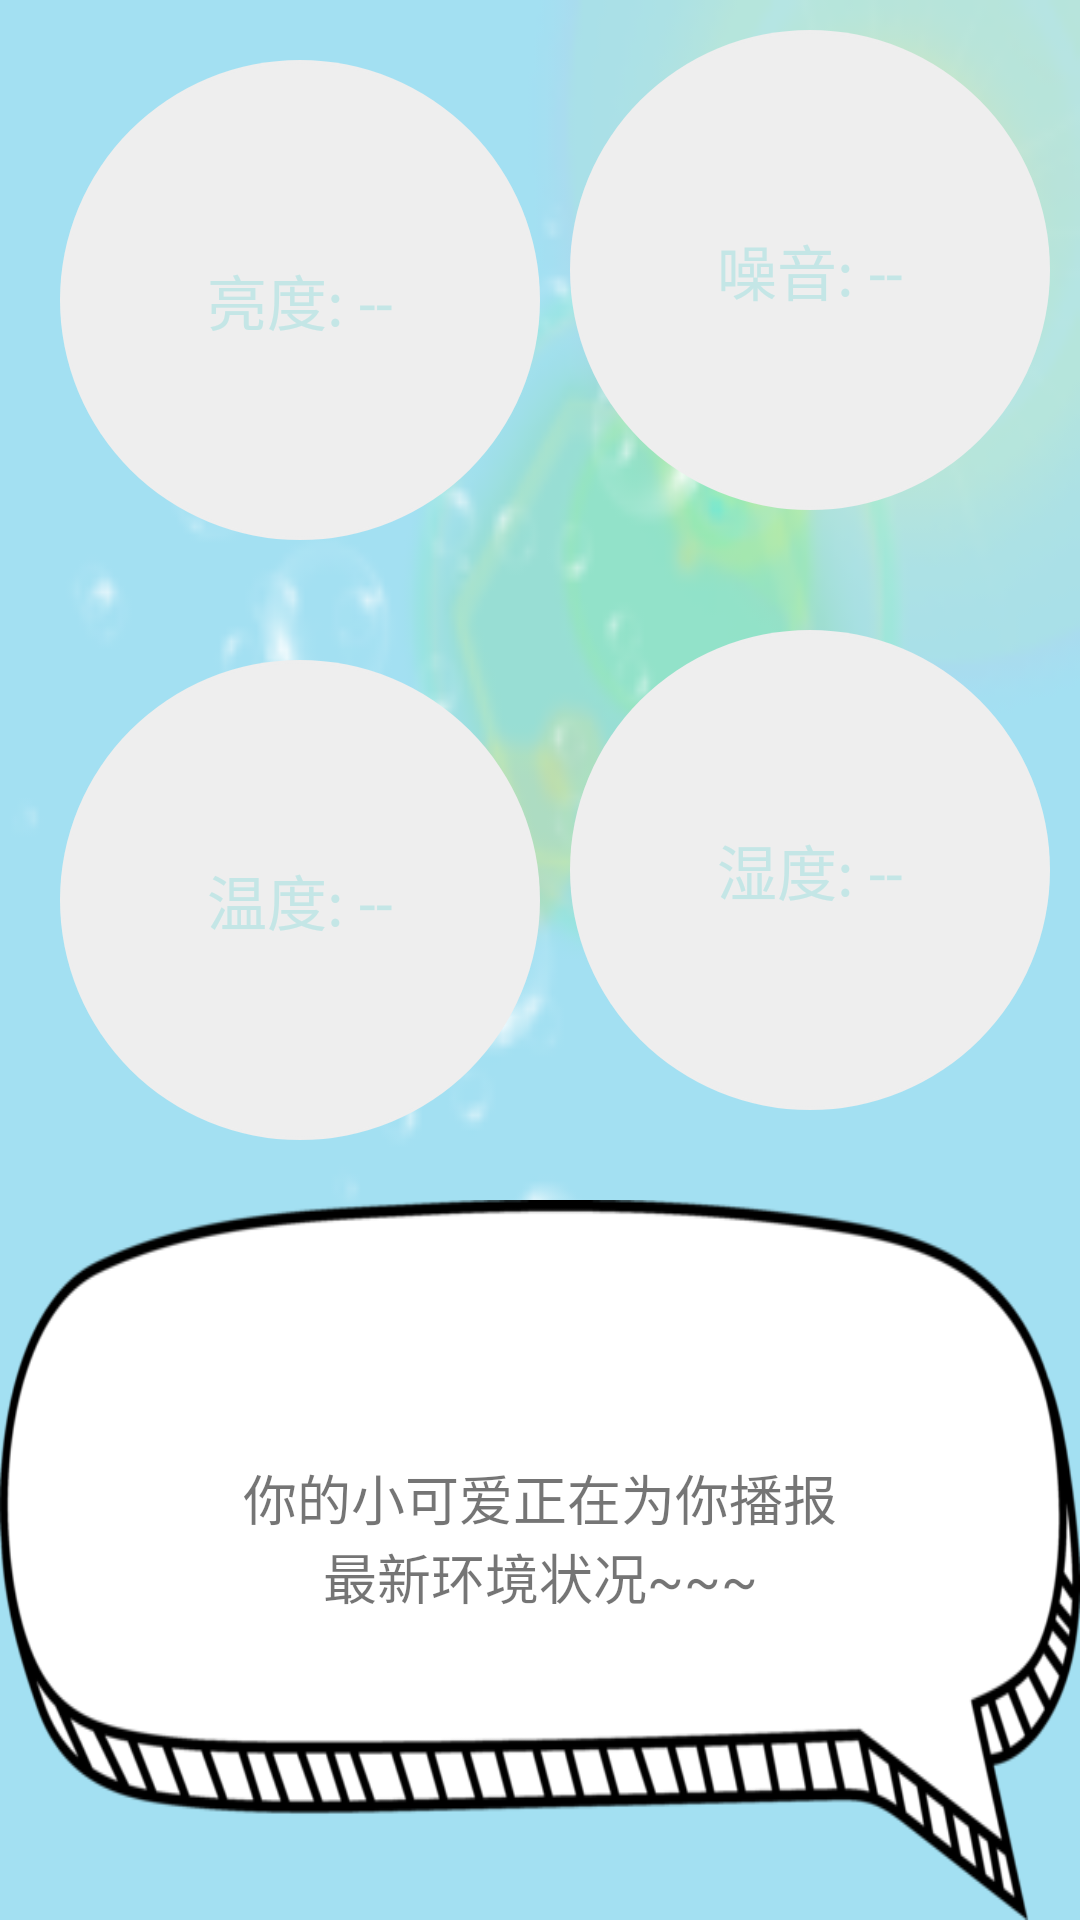

Android layout source for this screen:
<!-- AndroidManifest.xml: application theme AppTheme -->
<!-- res/layout/current_info_pop.xml -->
<?xml version="1.0" encoding="utf-8"?>
<LinearLayout
    xmlns:android="http://schemas.android.com/apk/res/android"
    android:layout_width="match_parent"
    android:layout_height="match_parent"
    android:background="@drawable/current_info_bg"
    android:orientation="vertical">

    <RelativeLayout
        android:layout_width="match_parent"
        android:layout_height="wrap_content">

        <TextView
            android:id="@+id/tv_current_info_brightness"
            android:layout_width="160dp"
            android:layout_height="160dp"
            android:background="@drawable/btn_circle"
            android:gravity="center"
            android:text="亮度: --"
            android:textSize="20sp"
            android:textColor="@color/colorPrimaryDark"
            android:layout_margin="20dp" />

        <TextView
            android:id="@+id/tv_current_info_noise"
            android:layout_width="160dp"
            android:layout_height="160dp"
            android:background="@drawable/btn_circle"
            android:gravity="center"
            android:text="噪音: --"
            android:textSize="20sp"
            android:textColor="@color/colorPrimaryDark"
            android:layout_margin="10dp"
            android:layout_alignParentRight="true"
            android:layout_alignBottom="@id/tv_current_info_brightness"/>

    </RelativeLayout>

    <RelativeLayout
        android:layout_width="match_parent"
        android:layout_height="wrap_content">

        <TextView
            android:id="@+id/tv_current_info_temperature"
            android:layout_width="160dp"
            android:layout_height="160dp"
            android:background="@drawable/btn_circle"
            android:gravity="center"
            android:text="温度: --"
            android:textSize="20sp"
            android:textColor="@color/colorPrimaryDark"
            android:layout_margin="20dp" />

        <TextView
            android:id="@+id/tv_current_info_humidity"
            android:layout_width="160dp"
            android:layout_height="160dp"
            android:background="@drawable/btn_circle"
            android:gravity="center"
            android:text="湿度: --"
            android:textSize="20sp"
            android:textColor="@color/colorPrimaryDark"
            android:layout_margin="10dp"
            android:layout_alignParentRight="true"
            android:layout_alignBottom="@id/tv_current_info_temperature"/>

    </RelativeLayout>

    <LinearLayout
        android:layout_width="match_parent"
        android:layout_height="wrap_content"
        android:gravity="center"
        android:background="@drawable/current_info_paopao"
        android:orientation="vertical">

        <TextView
            android:layout_width="match_parent"
            android:layout_height="wrap_content"
            android:gravity="center"
            android:text="你的小可爱正在为你播报"
            android:textSize="18sp" />
        <TextView
            android:layout_width="match_parent"
            android:layout_height="wrap_content"
            android:gravity="center"
            android:text="最新环境状况~~~"
            android:textSize="18sp"
            android:layout_marginBottom="15dp"/>

    </LinearLayout>

</LinearLayout>
<!-- resources referenced by this layout -->
<resources>
  <color name="colorPrimaryDark">#C4E6E6</color>
  <!-- drawable btn_circle (drawable) -->
  <layer-list xmlns:android="http://schemas.android.com/apk/res/android">
      <item>
          <shape android:shape="oval">
              //边框角度
              <corners android:radius="10dip"/>
              //外边框颜色
              <solid android:color="@color/colorGrey"/>
          </shape>
      </item>
      //离边框的厚度
      <item android:bottom="1dp" android:left="1dp" android:right="1dp" android:top="1dp">
          <shape android:shape="oval">
              //边框角度
              <corners android:radius="10dip"/>
              //外边框颜色，这个为内部颜色
              <solid android:color="@color/colorGrey" />
          </shape>
      </item>
  
  </layer-list>
  <!-- drawable current_info_bg: png bitmap (drawable, 20504 bytes) -->
  <!-- drawable current_info_paopao: png bitmap (drawable, 21372 bytes) -->
  <style name="AppTheme" parent="Theme.AppCompat.Light.NoActionBar">
          
          <item name="colorPrimary">@color/colorPrimary</item>
          <item name="colorPrimaryDark">@color/colorPrimaryDark</item>
          <item name="colorAccent">@color/colorAccent</item>
      </style>
  <color name="colorGrey">#EEEEEE</color>
  <color name="colorPrimary">#22DDDD</color>
  <color name="colorAccent">#D81B60</color>
</resources>
